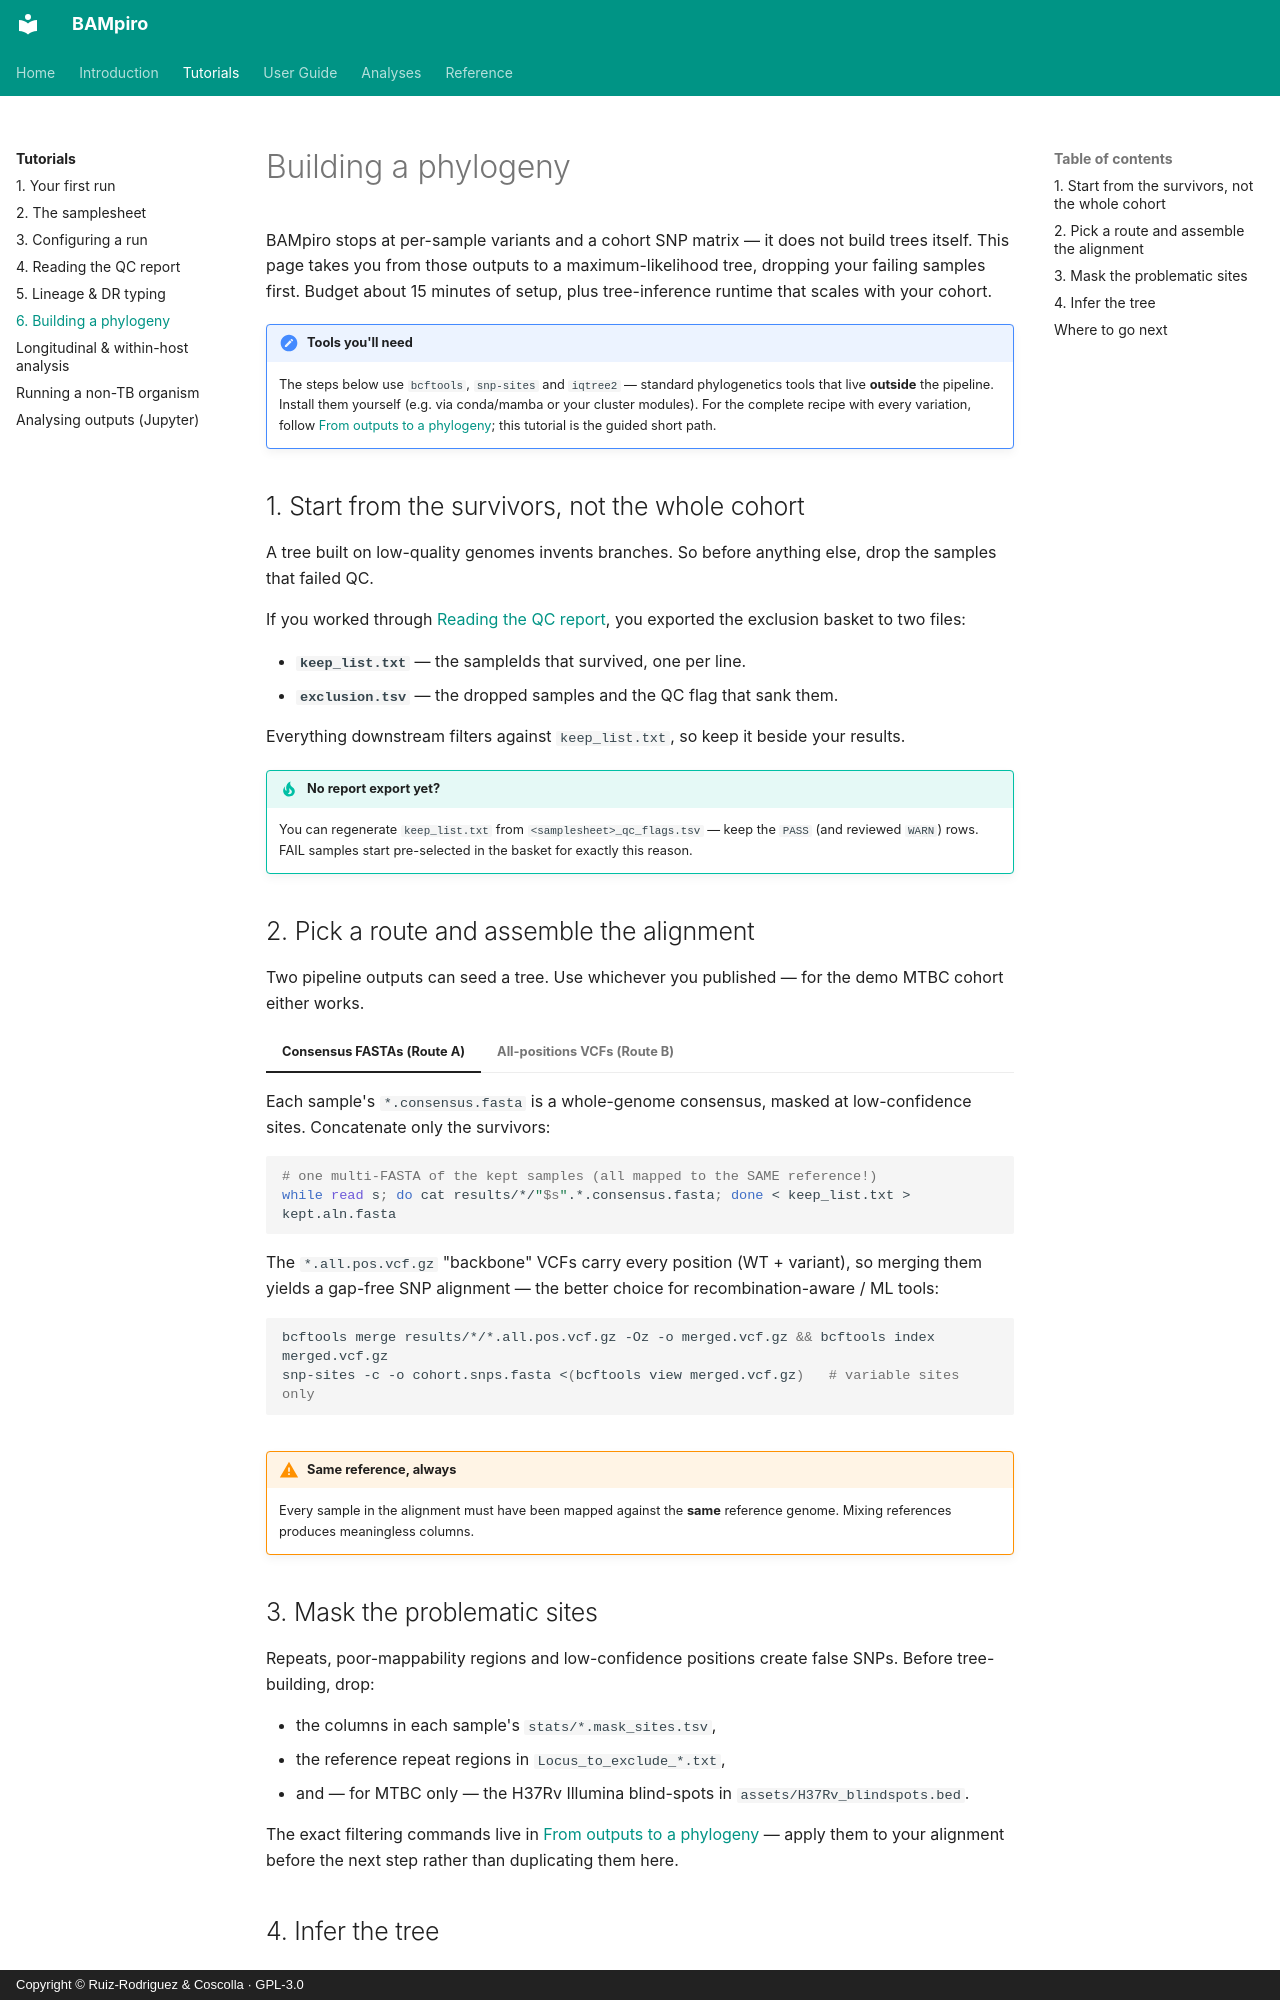

repository: PathoGenOmics-Lab/BAMpiro · page: tutorials/building-a-phylogeny/index.html · generator: mkdocs · copyright: Copyright © Ruiz-Rodriguez & Coscolla · GPL-3.0

# Building a phylogeny

BAMpiro stops at per-sample variants and a cohort SNP matrix — it does not build trees itself. This page takes you from those outputs to a maximum-likelihood tree, dropping your failing samples first. Budget about 15 minutes of setup, plus tree-inference runtime that scales with your cohort.

!!! note "Tools you'll need"
    The steps below use `bcftools`, `snp-sites` and `iqtree2` — standard phylogenetics tools that live **outside** the pipeline. Install them yourself (e.g. via conda/mamba or your cluster modules). For the complete recipe with every variation, follow [From outputs to a phylogeny](../downstream.md); this tutorial is the guided short path.

## 1. Start from the survivors, not the whole cohort

A tree built on low-quality genomes invents branches. So before anything else, drop the samples that failed QC.

If you worked through [Reading the QC report](reading-the-qc-report.md), you exported the exclusion basket to two files:

- **`keep_list.txt`** — the sampleIds that survived, one per line.
- **`exclusion.tsv`** — the dropped samples and the QC flag that sank them.

Everything downstream filters against `keep_list.txt`, so keep it beside your results.

!!! tip "No report export yet?"
    You can regenerate `keep_list.txt` from `<samplesheet>_qc_flags.tsv` — keep the `PASS` (and reviewed `WARN`) rows. FAIL samples start pre-selected in the basket for exactly this reason.

## 2. Pick a route and assemble the alignment

Two pipeline outputs can seed a tree. Use whichever you published — for the demo MTBC cohort either works.

=== "Consensus FASTAs (Route A)"

    Each sample's `*.consensus.fasta` is a whole-genome consensus, masked at low-confidence sites. Concatenate only the survivors:

    ```bash
    # one multi-FASTA of the kept samples (all mapped to the SAME reference!)
    while read s; do cat results/*/"$s".*.consensus.fasta; done < keep_list.txt > kept.aln.fasta
    ```

=== "All-positions VCFs (Route B)"

    The `*.all.pos.vcf.gz` "backbone" VCFs carry every position (WT + variant), so merging them yields a gap-free SNP alignment — the better choice for recombination-aware / ML tools:

    ```bash
    bcftools merge results/*/*.all.pos.vcf.gz -Oz -o merged.vcf.gz && bcftools index merged.vcf.gz
    snp-sites -c -o cohort.snps.fasta <(bcftools view merged.vcf.gz)   # variable sites only
    ```

!!! warning "Same reference, always"
    Every sample in the alignment must have been mapped against the **same** reference genome. Mixing references produces meaningless columns.

## 3. Mask the problematic sites

Repeats, poor-mappability regions and low-confidence positions create false SNPs. Before tree-building, drop:

- the columns in each sample's `stats/*.mask_sites.tsv`,
- the reference repeat regions in `Locus_to_exclude_*.txt`,
- and — for MTBC only — the H37Rv Illumina blind-spots in `assets/H37Rv_blindspots.bed`.

The exact filtering commands live in [From outputs to a phylogeny](../downstream.md) — apply them to your alignment before the next step rather than duplicating them here.
